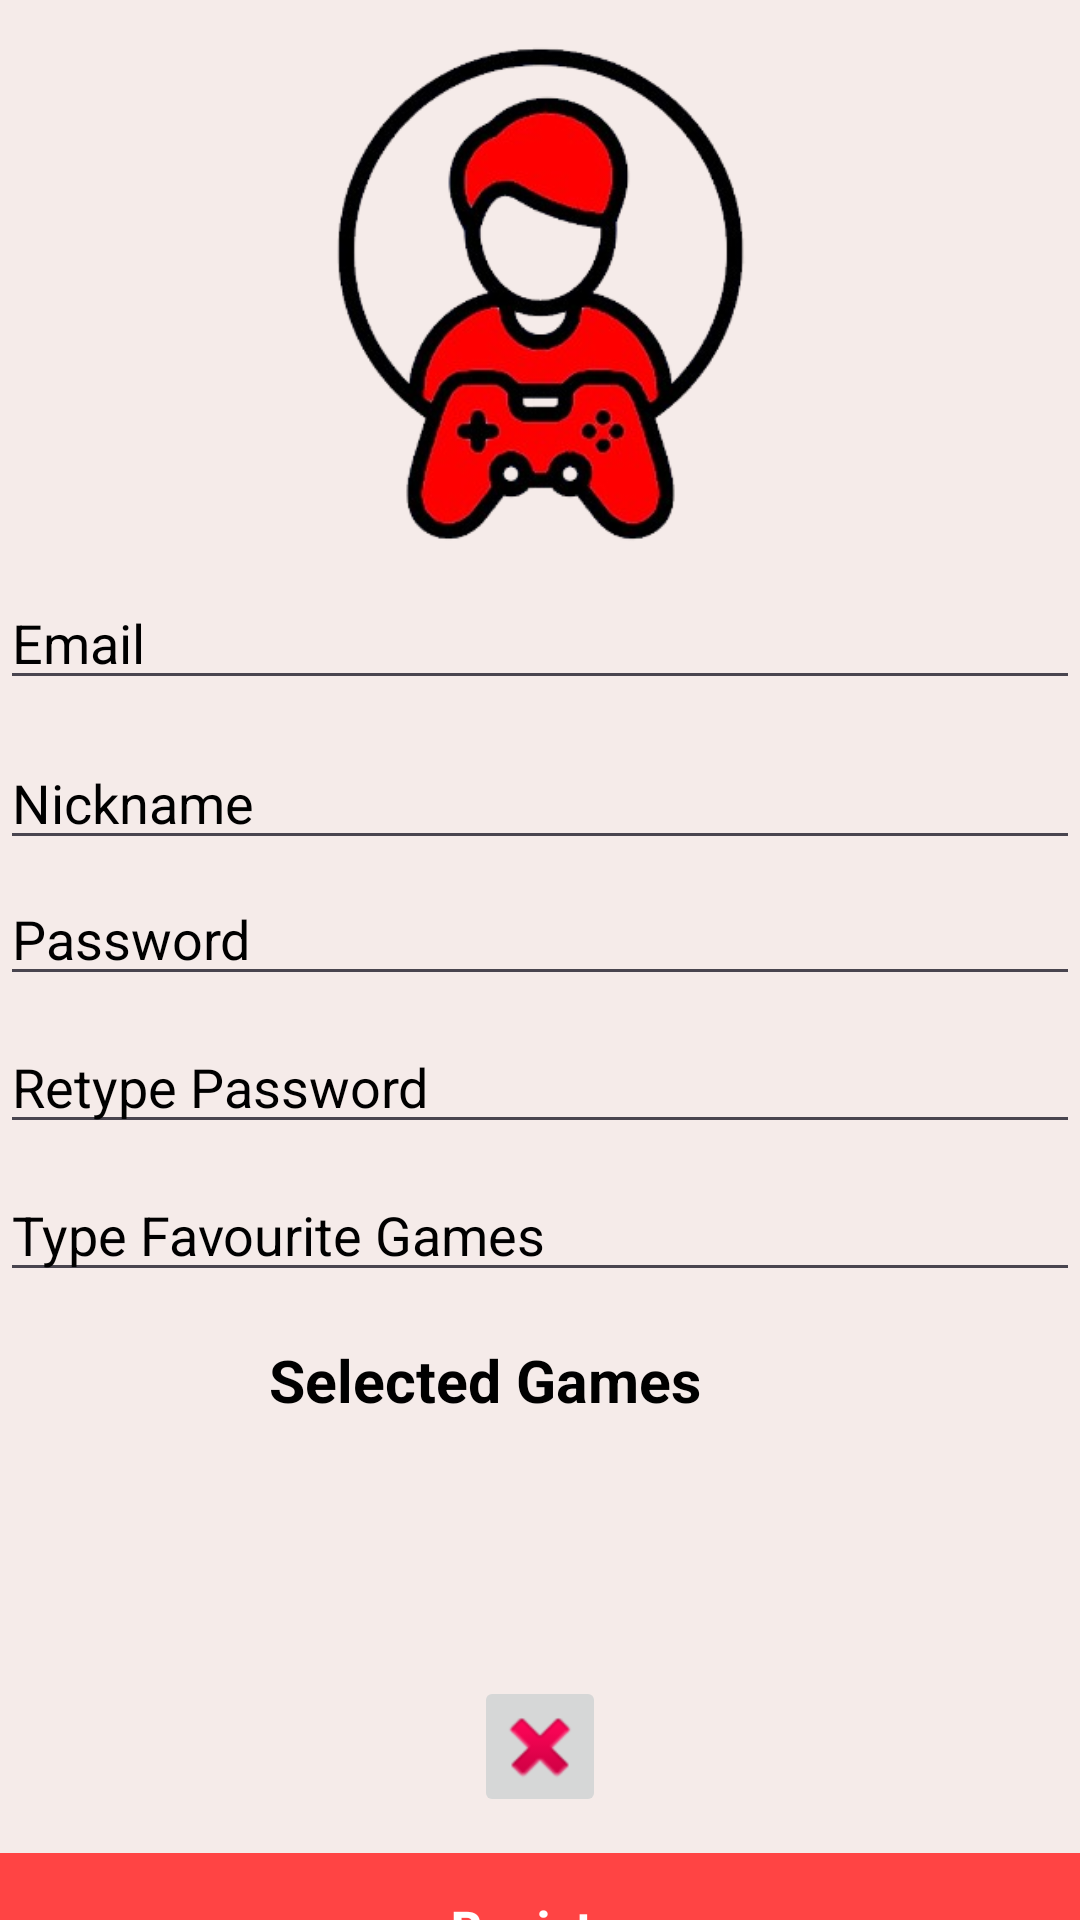

Produce the Android XML layout that renders to this screen, including the resource entries it uses.
<!-- AndroidManifest.xml: application theme Theme.LevelUp -->
<!-- res/layout/fragment_create_profile.xml -->
<?xml version="1.0" encoding="utf-8"?>
<androidx.constraintlayout.widget.ConstraintLayout xmlns:android="http://schemas.android.com/apk/res/android"
    xmlns:app="http://schemas.android.com/apk/res-auto"
    xmlns:tools="http://schemas.android.com/tools"
    android:layout_width="match_parent"
    android:layout_height="match_parent"
    android:background="#F5EBE9"
    tools:context=".Fragments.CreateProfile">

    <ImageView
        android:id="@+id/imageView2"
        android:layout_width="411dp"
        android:layout_height="172dp"
        android:layout_marginTop="12dp"
        android:background="#00FFFFFF"
        android:src="@drawable/gamericonprofilered"
        app:layout_constraintEnd_toEndOf="parent"
        app:layout_constraintHorizontal_bias="0.505"
        app:layout_constraintStart_toStartOf="parent"
        app:layout_constraintTop_toTopOf="parent" />

    <EditText
        android:id="@+id/emailField"
        android:layout_width="0dp"
        android:layout_height="wrap_content"
        android:layout_marginTop="8dp"
        android:hint="Email"
        android:inputType="textEmailAddress"
        app:layout_constraintEnd_toEndOf="parent"
        app:layout_constraintHorizontal_bias="0.0"
        app:layout_constraintStart_toStartOf="parent"
        app:layout_constraintTop_toBottomOf="@+id/imageView2"
        android:textColorHint="@color/hintColor"
        android:textColor="@color/textColor"

        />

    <EditText
        android:id="@+id/nicknameField"
        android:layout_width="0dp"
        android:layout_height="wrap_content"
        android:layout_marginTop="12dp"
        android:hint="Nickname"
        app:layout_constraintEnd_toEndOf="parent"
        app:layout_constraintHorizontal_bias="0.0"
        app:layout_constraintStart_toStartOf="parent"
        app:layout_constraintTop_toBottomOf="@id/emailField"
        android:textColorHint="@color/hintColor"
        android:textColor="@color/textColor"
        />

    <EditText
        android:id="@+id/passwordField"
        android:layout_width="0dp"
        android:layout_height="wrap_content"
        android:layout_marginTop="4dp"
        android:hint="Password"
        android:inputType="textPassword"
        app:layout_constraintEnd_toEndOf="parent"
        app:layout_constraintHorizontal_bias="1.0"
        app:layout_constraintStart_toStartOf="parent"
        app:layout_constraintTop_toBottomOf="@id/nicknameField"
        android:textColorHint="@color/hintColor"
        android:textColor="@color/textColor"
        />

    <EditText
        android:id="@+id/retypePasswordField"
        android:layout_width="0dp"
        android:layout_height="wrap_content"
        android:layout_marginTop="8dp"
        android:hint="Retype Password"
        android:inputType="textPassword"
        app:layout_constraintEnd_toEndOf="parent"
        app:layout_constraintHorizontal_bias="0.0"
        app:layout_constraintStart_toStartOf="parent"
        app:layout_constraintTop_toBottomOf="@id/passwordField"
        android:textColorHint="@color/hintColor"
        android:textColor="@color/textColor"
        />

    <AutoCompleteTextView
        android:id="@+id/gamesAutoComplete"
        android:layout_width="0dp"
        android:layout_height="wrap_content"
        android:layout_marginTop="8dp"
        android:hint="Type Favourite Games"
        android:textColorHint="@color/hintColor"
        android:textColor="@color/textColor"
        android:imeOptions="actionDone"
        android:inputType="text"
        app:layout_constraintEnd_toEndOf="parent"
        app:layout_constraintHorizontal_bias="1.0"
        app:layout_constraintStart_toStartOf="parent"
        app:layout_constraintTop_toBottomOf="@id/retypePasswordField" />

    <TextView
        android:id="@+id/selectedGamesTextView"
        android:layout_width="181dp"
        android:layout_height="28dp"
        android:layout_marginTop="16dp"
        android:text="Selected Games"
        android:textColor="@color/textColor"
        android:textSize="9.5pt"
        android:textStyle="bold"
        app:layout_constraintEnd_toEndOf="parent"
        app:layout_constraintStart_toStartOf="parent"
        app:layout_constraintTop_toBottomOf="@id/gamesAutoComplete" />

    <TextView
        android:id="@+id/GamesSelected"
        android:layout_width="336dp"
        android:layout_height="173dp"
        android:layout_marginTop="4dp"
        android:text=""
        android:textColor="@color/textColor"
        android:textSize="8pt"
        android:textStyle="bold"
        app:layout_constraintEnd_toEndOf="parent"
        app:layout_constraintHorizontal_bias="0.506"
        app:layout_constraintStart_toStartOf="parent"
        app:layout_constraintTop_toBottomOf="@id/selectedGamesTextView" />

    <ImageButton
        android:id="@+id/DeleteButton"
        android:layout_width="44dp"
        android:layout_height="47dp"
        android:layout_marginTop="-50dp"
        android:contentDescription="Delete last game"
        android:src="@android:drawable/ic_delete"
        app:layout_constraintBottom_toTopOf="@+id/registerButton"
        app:layout_constraintEnd_toEndOf="parent"
        app:layout_constraintStart_toStartOf="parent"
        app:layout_constraintTop_toBottomOf="@id/GamesSelected" />

    <android.widget.Button
        android:id="@+id/registerButton"
        android:layout_width="382dp"
        android:layout_height="50dp"
        android:layout_marginTop="12dp"
        android:layout_marginBottom="16dp"
        android:background="@drawable/buttondesign"
        android:backgroundTint="@null"
        android:text="Register"
        android:textColor="@android:color/white"
        android:textSize="16sp"
        android:textStyle="bold"
        app:layout_constraintBottom_toBottomOf="parent"
        app:layout_constraintEnd_toEndOf="parent"
        app:layout_constraintHorizontal_bias="0.482"
        app:layout_constraintStart_toStartOf="parent"
        app:layout_constraintTop_toBottomOf="@+id/DeleteButton"
        app:layout_constraintVertical_bias="0.9" />

</androidx.constraintlayout.widget.ConstraintLayout>
<!-- resources referenced by this layout -->
<resources>
  <color name="hintColor">#000000</color>
  <color name="textColor">#000000</color>
  <!-- drawable buttondesign (drawable) -->
  <?xml version="1.0" encoding="utf-8"?>
  <selector xmlns:android="http://schemas.android.com/apk/res/android">
      <item android:state_pressed="true">
          <shape android:shape="rectangle">
              <solid android:color="@android:color/holo_red_dark" />
              <corners android:radius="8dp" />
          </shape>
      </item>
      <item>
          <shape android:shape="rectangle">
              <solid android:color="@android:color/holo_red_light" />
              <corners android:radius="8dp" />
          </shape>
      </item>
  </selector>
  <!-- drawable gamericonprofilered: png bitmap (drawable, 75550 bytes) -->
  <style name="Theme.LevelUp" parent="Theme.Material3.DayNight.NoActionBar">
          
          <item name="colorPrimary">@color/colorPrimary</item>
          <item name="colorPrimaryDark">@color/colorPrimaryDark</item>
          <item name="colorAccent">@color/colorAccent</item>
          <item name="android:statusBarColor">@color/statusBarColor</item>
          <item name="android:buttonStyle">@style/CustomButtonStyle</item>
      </style>
  <color name="colorPrimary">#FAFAFA</color>
  <color name="colorPrimaryDark">#F5EBE9</color>
  <color name="colorAccent">#000000</color>
  <color name="statusBarColor">#F5EBE9</color>
  <style name="CustomButtonStyle" parent="Widget.Material3.Button">
          <item name="android:background">@drawable/buttondesign</item>
          <item name="android:backgroundTint">@null</item>
      </style>
</resources>
